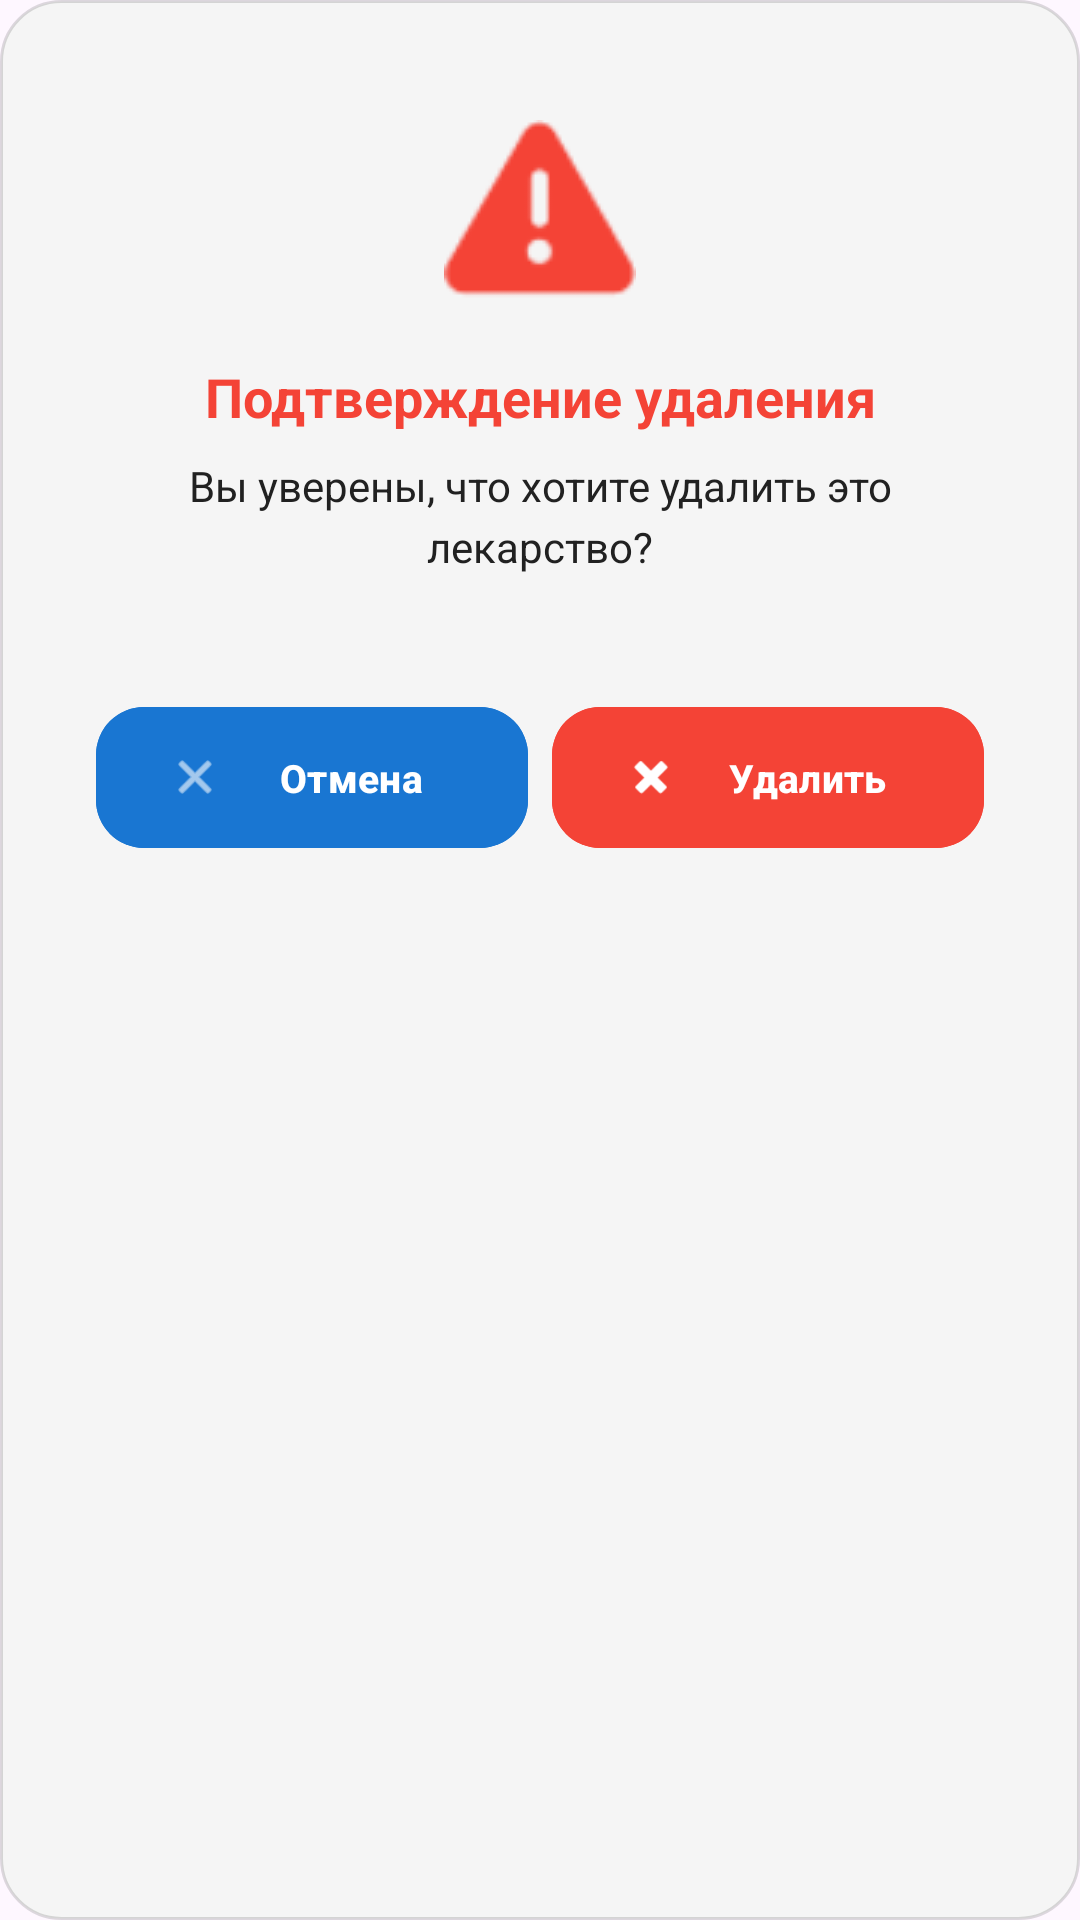

Produce the Android XML layout that renders to this screen, including the resource entries it uses.
<!-- AndroidManifest.xml: application theme Theme.MediSafe -->
<!-- res/layout/dialog_confirm_delete.xml -->
<?xml version="1.0" encoding="utf-8"?>
<LinearLayout xmlns:android="http://schemas.android.com/apk/res/android"
    android:layout_width="match_parent"
    android:layout_height="wrap_content"
    android:orientation="vertical"
    android:background="@drawable/dialog_background">

    
    <ImageView
        android:layout_width="64dp"
        android:layout_height="64dp"
        android:src="@android:drawable/ic_dialog_alert"
        android:tint="@color/warning_red"
        android:layout_gravity="center_horizontal"
        android:layout_marginTop="24dp"
        android:layout_marginBottom="16dp" />

    
    <TextView
        android:layout_width="match_parent"
        android:layout_height="wrap_content"
        android:text="Подтверждение удаления"
        android:textSize="18sp"
        android:textStyle="bold"
        android:textColor="@color/warning_red"
        android:gravity="center"
        android:layout_marginBottom="8dp"
        android:paddingStart="16dp"
        android:paddingEnd="16dp" />

    
    <TextView
        android:id="@+id/textDeleteMessage"
        android:layout_width="match_parent"
        android:layout_height="wrap_content"
        android:text="Вы уверены, что хотите удалить это лекарство?"
        android:textSize="14sp"
        android:textColor="@color/text_primary"
        android:gravity="center"
        android:lineSpacingExtra="4dp"
        android:paddingStart="16dp"
        android:paddingEnd="16dp"
        android:layout_marginBottom="24dp" />

    
    <include
        layout="@layout/dialog_confirm_delete_buttons"
        android:layout_width="match_parent"
        android:layout_height="wrap_content" />

</LinearLayout>
<!-- res/layout/dialog_confirm_delete_buttons.xml (included above) -->
<?xml version="1.0" encoding="utf-8"?>
<LinearLayout xmlns:android="http://schemas.android.com/apk/res/android"
    xmlns:app="http://schemas.android.com/apk/res-auto"
    android:layout_width="match_parent"
    android:layout_height="wrap_content"
    android:orientation="horizontal"
    android:padding="16dp">

    
    <com.google.android.material.button.MaterialButton
        android:id="@+id/buttonCancelDelete"
        android:layout_width="0dp"
        android:layout_height="55dp"
        android:layout_weight="1"
        android:layout_marginEnd="4dp"
        android:text="Отмена"
        android:textColor="@color/white"
        android:textSize="13sp"
        android:textStyle="bold"
        app:icon="@android:drawable/ic_menu_close_clear_cancel"
        app:iconTint="@color/white"
        app:backgroundTint="@color/primary_blue"
        app:cornerRadius="16dp"
        app:rippleColor="@color/primary_dark_blue" />

    
    <com.google.android.material.button.MaterialButton
        android:id="@+id/buttonConfirmDelete"
        android:layout_width="0dp"
        android:layout_height="55dp"
        android:layout_weight="1"
        android:layout_marginStart="4dp"
        android:text="Удалить"
        android:textColor="@color/white"
        android:textSize="13sp"
        android:textStyle="bold"
        app:icon="@android:drawable/ic_delete"
        app:iconTint="@color/white"
        app:backgroundTint="@color/warning_red"
        app:cornerRadius="16dp"
        app:rippleColor="@color/status_error" />

</LinearLayout>
<!-- resources referenced by this layout -->
<resources>
  <color name="primary_blue">#FF1976D2</color>
  <color name="primary_dark_blue">#FF0D47A1</color>
  <color name="status_error">#FFF44336</color>
  <color name="text_primary">#FF212121</color>
  <color name="warning_red">#FFF44336</color>
  <color name="white">#FFFFFFFF</color>
  <!-- drawable dialog_background (drawable) -->
  <?xml version="1.0" encoding="utf-8"?>
  <shape xmlns:android="http://schemas.android.com/apk/res/android">
      <solid android:color="@color/background_light" />
      <corners android:radius="20dp" />
      <stroke
          android:width="1dp"
          android:color="#22000000" />
      <padding
          android:left="16dp"
          android:top="16dp"
          android:right="16dp"
          android:bottom="16dp" />
  </shape>
  <style name="Theme.MediSafe" parent="Base.Theme.MediSafe" />
  <color name="background_light">#FFF5F5F5</color>
  <style name="Base.Theme.MediSafe" parent="Theme.Material3.DayNight.NoActionBar">
          
          <item name="colorPrimary">@color/primary_blue</item>
          <item name="colorPrimaryContainer">@color/primary_light_blue</item>
          <item name="colorSecondary">@color/accent_green</item>
          <item name="colorSecondaryContainer">@color/accent_light_green</item>
          <item name="colorTertiary">@color/status_warning</item>
          <item name="colorTertiaryContainer">@color/alert_light_orange</item>
  
          
          <item name="colorPrimaryVariant">@color/primary_blue</item>
          <item name="colorSecondaryVariant">@color/primary_dark_blue</item>
  
          
          <item name="colorOnPrimary">@color/white</item>
          <item name="colorOnSecondary">@color/white</item>
          <item name="colorOnSurface">@color/text_primary</item>
          <item name="colorOnSurfaceVariant">@color/text_secondary</item>
  
          
          <item name="materialThemeOverlay">@style/ThemeOverlay.MediSafe.TextInputLayout</item>
  
          
          <item name="android:statusBarColor">@color/primary_dark_blue</item>
          <item name="android:windowLightStatusBar">false</item>
          <item name="android:navigationBarColor">@color/primary_blue</item>
      </style>
  <color name="primary_light_blue">#FFE3F2FD</color>
  <color name="accent_green">#FF4CAF50</color>
  <color name="accent_light_green">#FFE8F5E9</color>
  <color name="status_warning">#FFFF9800</color>
  <color name="alert_light_orange">#FFFFF3E0</color>
  <color name="text_secondary">#FF757575</color>
  <style name="ThemeOverlay.MediSafe.TextInputLayout" parent="">
          <item name="boxStrokeColor">@color/primary_blue</item>
          <item name="boxStrokeWidth">1dp</item>
          <item name="boxStrokeWidthFocused">2dp</item>
          <item name="hintTextColor">@color/text_secondary</item>
          <item name="errorTextColor">@color/warning_red</item>
          <item name="boxBackgroundColor">@color/primary_light_blue</item>
          <item name="boxBackgroundMode">filled</item>
      </style>
</resources>
